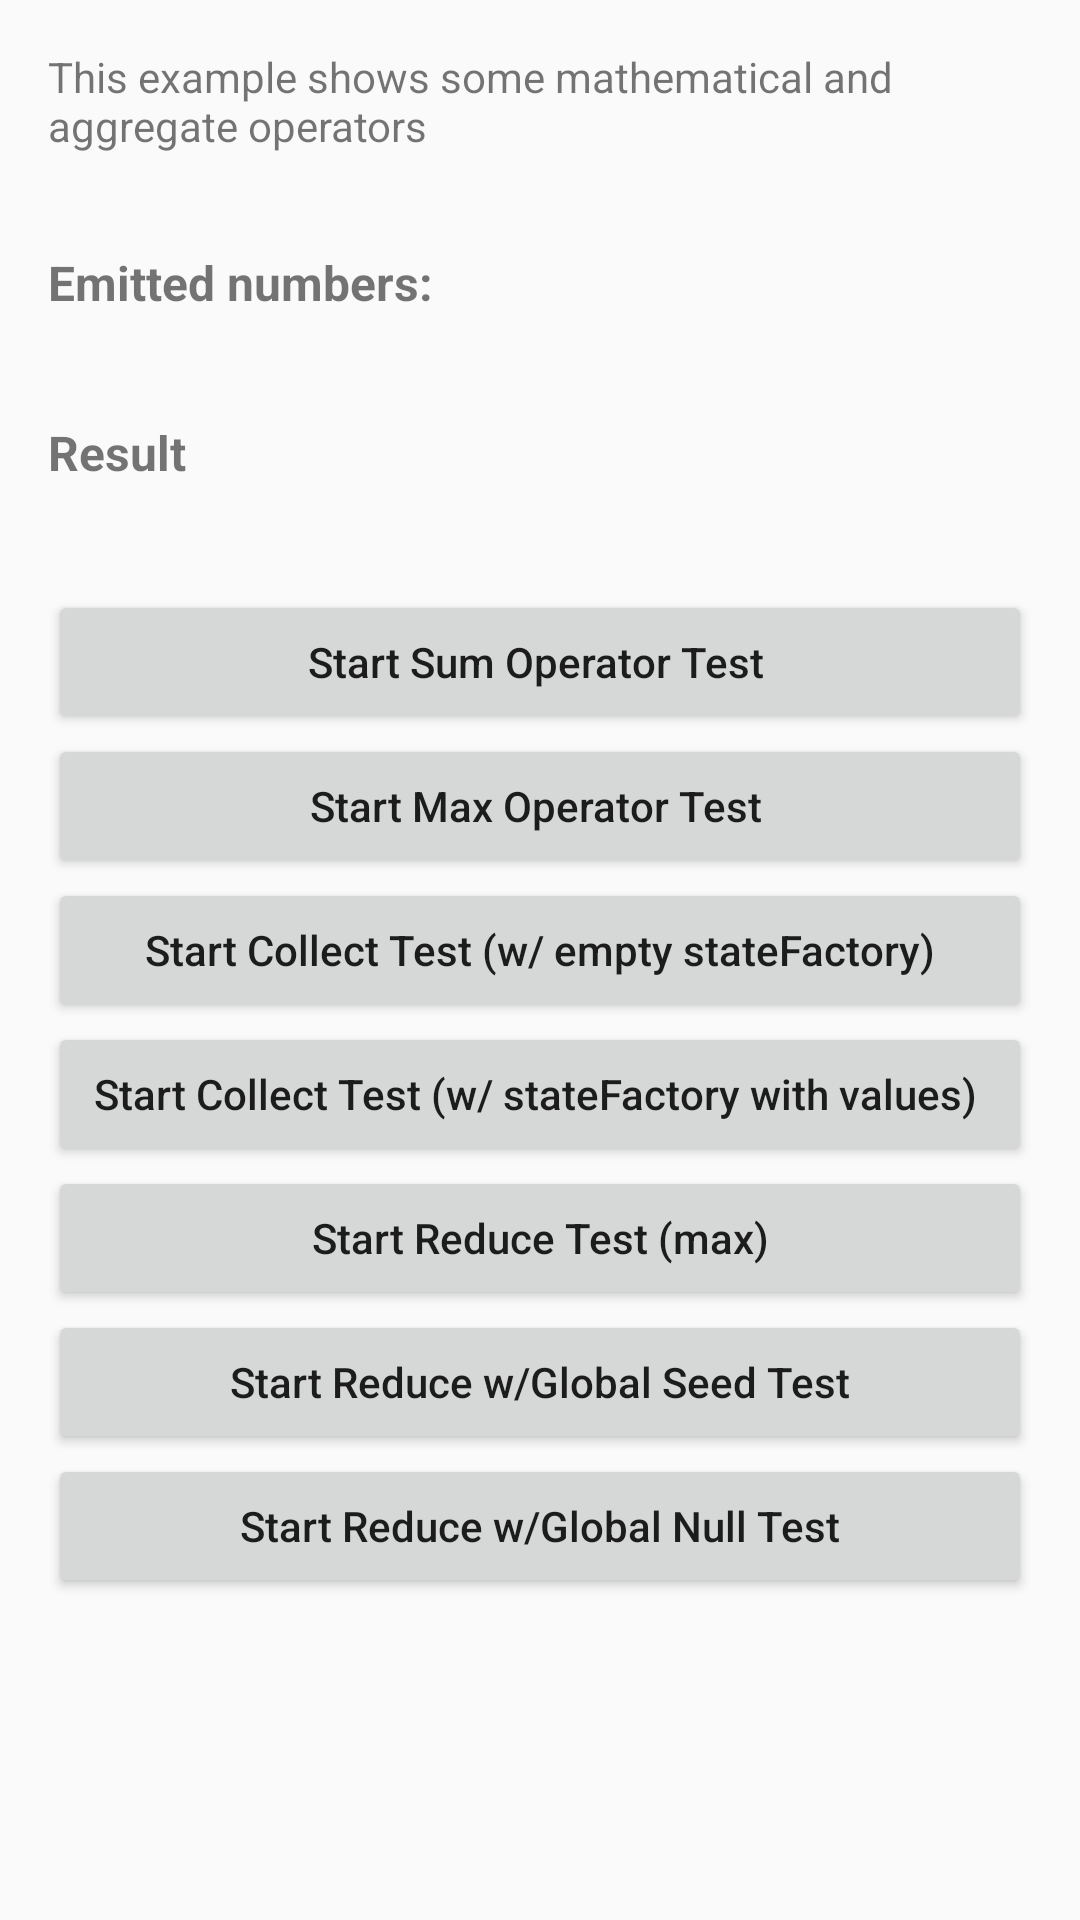

Layout XML and referenced resources for this Android screen:
<!-- AndroidManifest.xml: application theme AppTheme -->
<!-- res/layout/activity_operators_aggregate_operators_example.xml -->
<?xml version="1.0" encoding="utf-8"?>
<android.support.design.widget.CoordinatorLayout xmlns:android="http://schemas.android.com/apk/res/android"
    android:id="@+id/activity_collect_tolist_layout"
    android:layout_width="match_parent"
    android:layout_height="match_parent">

    <ScrollView
        android:layout_width="match_parent"
        android:layout_height="match_parent">

        <LinearLayout
            android:layout_width="match_parent"
            android:layout_height="match_parent"
            android:orientation="vertical"
            android:padding="16dp">

            <TextView
                android:layout_width="match_parent"
                android:layout_height="wrap_content"
                android:text="This example shows some mathematical and aggregate operators" />

            <TextView
                android:layout_width="match_parent"
                android:layout_height="wrap_content"
                android:layout_marginTop="32dp"
                android:text="Emitted numbers:"
                android:textSize="16dp"
                android:textStyle="bold" />

            <TextView
                android:id="@+id/tvEmittedNumbers"
                android:layout_width="match_parent"
                android:layout_height="wrap_content"
                android:paddingBottom="16dp" />

            <TextView
                android:layout_width="match_parent"
                android:layout_height="wrap_content"
                android:text="Result"
                android:textSize="16dp"
                android:textStyle="bold" />

            <TextView
                android:id="@+id/tvResult"
                android:layout_width="match_parent"
                android:layout_height="wrap_content"
                android:paddingBottom="16dp" />

            <Button
                android:id="@+id/btnStartSumOperatorTest"
                android:layout_width="match_parent"
                android:layout_height="wrap_content"
                android:text="Start Sum Operator Test "
                android:textAllCaps="false" />

            <Button
                android:id="@+id/btnStartMaxOperatorTest"
                android:layout_width="match_parent"
                android:layout_height="wrap_content"
                android:text="Start Max Operator Test "
                android:textAllCaps="false" />

            <Button
                android:id="@+id/btnStartCollectWithEmptyStateFactoryTest"
                android:layout_width="match_parent"
                android:layout_height="wrap_content"
                android:text="Start Collect Test (w/ empty stateFactory)"
                android:textAllCaps="false" />

            <Button
                android:id="@+id/btnStartCollectTestWithEmptyStateFactoryWithValues"
                android:layout_width="match_parent"
                android:layout_height="wrap_content"
                android:text="Start Collect Test (w/ stateFactory with values) "
                android:textAllCaps="false" />

            <Button
                android:id="@+id/btnStartReduceTest"
                android:layout_width="match_parent"
                android:layout_height="wrap_content"
                android:text="Start Reduce Test (max)"
                android:textAllCaps="false" />

            <Button
                android:id="@+id/btnStartReduceWithGlobalSeedTest"
                android:layout_width="match_parent"
                android:layout_height="wrap_content"
                android:text="Start Reduce w/Global Seed Test"
                android:textAllCaps="false" />

            <Button
                android:id="@+id/btnStartReduceWithNullSeedTest"
                android:layout_width="match_parent"
                android:layout_height="wrap_content"
                android:text="Start Reduce w/Global Null Test"
                android:textAllCaps="false" />

        </LinearLayout>

    </ScrollView>

</android.support.design.widget.CoordinatorLayout>
<!-- resources referenced by this layout -->
<resources>
  <style name="AppTheme" parent="Theme.AppCompat.Light.DarkActionBar">
          
          <item name="colorPrimary">@color/colorPrimary</item>
          <item name="colorPrimaryDark">@color/colorPrimaryDark</item>
          <item name="colorAccent">@color/colorAccent</item>
      </style>
  <color name="colorPrimary">#3F51B5</color>
  <color name="colorPrimaryDark">#303F9F</color>
  <color name="colorAccent">#FF4081</color>
</resources>
